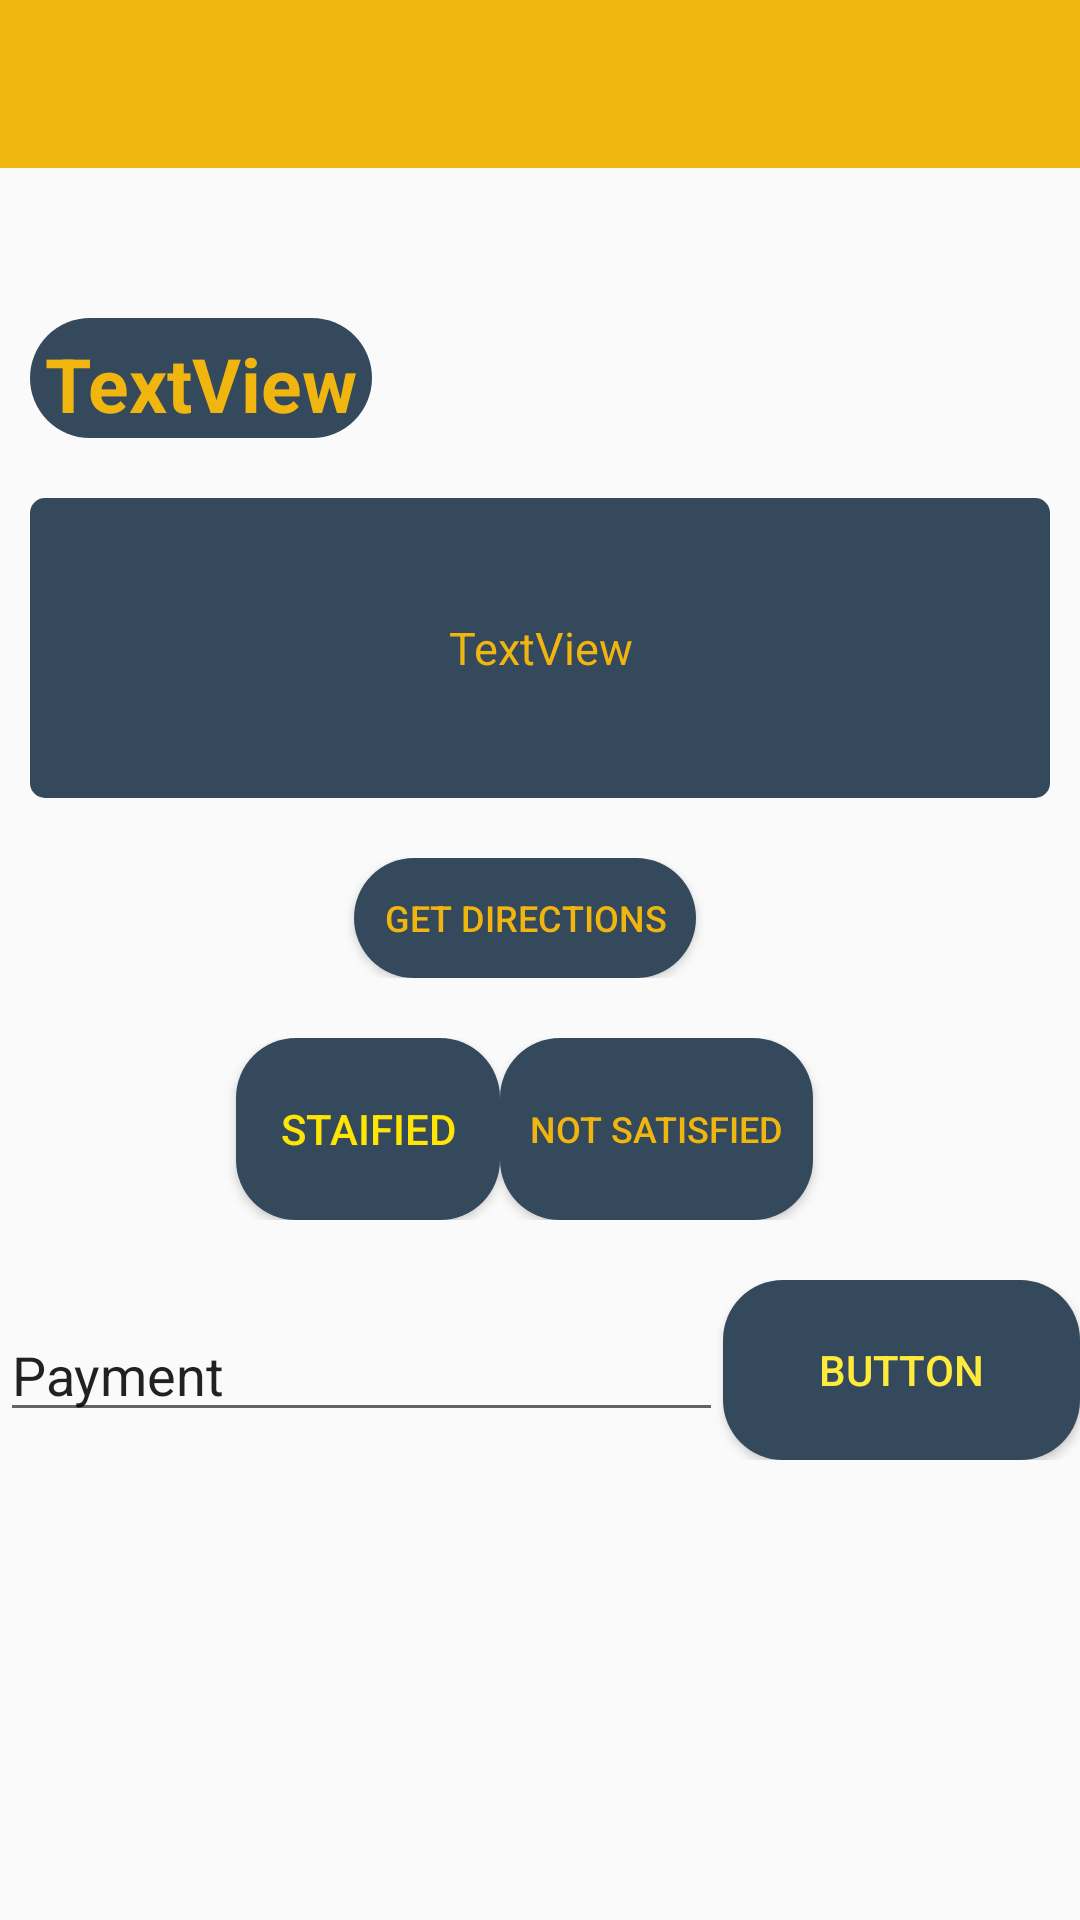

The Android layout XML behind this screen, and the referenced resources:
<!-- AndroidManifest.xml: application theme AppTheme -->
<!-- res/layout/donerequest.xml -->
<?xml version="1.0" encoding="utf-8"?>
<LinearLayout xmlns:android="http://schemas.android.com/apk/res/android"
    xmlns:app="http://schemas.android.com/apk/res-auto"
    xmlns:tools="http://schemas.android.com/tools"
    android:layout_width="match_parent"
    android:layout_height="match_parent"
    android:orientation="vertical"
    tools:context=".pop_up"
    tools:ignore="MissingDefaultResource">

    <androidx.appcompat.widget.Toolbar
        android:id="@+id/actionbar"
        android:layout_width="match_parent"
        android:layout_height="wrap_content"
        android:background="#f1b50f"/>


    <TextView
        android:id="@+id/name_in_service"
        android:layout_width="wrap_content"
        android:layout_height="40dp"
        android:layout_alignParentRight="true"
        android:layout_marginRight="10dp"
        android:background="@drawable/shape"
        android:gravity=""
        android:text="TextView"
        android:textStyle="bold"
        android:textColor="#f1b50f"
        android:textSize="25dp"
        android:layout_gravity="start"
        android:layout_marginTop="50dp"
        android:layout_marginLeft="10dp"
        android:padding="5dp"/>


    <TextView
        android:id="@+id/Detail_in_service"
        android:layout_width="match_parent"
        android:layout_height="wrap_content"
        android:text="TextView"
        android:textSize="15sp"
        android:textColor="#f1b50f"
        android:background="@drawable/texts"
        android:layout_marginLeft="10dp"
        android:layout_marginRight="10dp"
        android:layout_marginTop="20dp"
        android:layout_gravity="start"
        android:gravity="center"

        />

    <LinearLayout
        android:layout_width="match_parent"
        android:layout_height="wrap_content"
        android:layout_marginTop="20dp"
        android:gravity="center"
        android:orientation="horizontal">

        <Button
            android:id="@+id/directionbtn"
            android:layout_width="wrap_content"
            android:layout_height="40dp"
            android:layout_alignParentRight="true"
            android:layout_marginRight="10dp"
            android:background="@drawable/shape"
            android:padding="10dp"
            android:text="Get Directions"
            android:textColor="#f1b50f"
            android:textSize="12dp" />


    </LinearLayout>

    <LinearLayout
        android:layout_width="match_parent"
        android:layout_height="wrap_content"
        android:layout_marginTop="20dp"
        android:layout_weight="0"
        android:gravity="center"
        android:orientation="horizontal">

        <Button
            android:id="@+id/statifed"
            android:layout_width="wrap_content"
            android:layout_height="match_parent"
            android:layout_weight="0"
            android:background="@drawable/shape"
            android:text="Staified"
            android:textColor="#FFE503" />

        <Button
            android:id="@+id/notStatisfied"
            android:layout_width="wrap_content"
            android:layout_height="match_parent"
            android:layout_alignParentRight="true"
            android:layout_marginRight="10dp"
            android:layout_weight="0"
            android:background="@drawable/shape"
            android:padding="10dp"
            android:text="Not Satisfied"
            android:textColor="#f1b50f"
            android:textSize="12dp" />


    </LinearLayout>

    <LinearLayout
        android:layout_width="match_parent"
        android:layout_height="wrap_content"
        android:layout_marginTop="20dp"
        android:gravity="center"
        android:orientation="horizontal">

        <EditText
            android:id="@+id/ToPayamount"
            android:layout_width="wrap_content"
            android:layout_height="wrap_content"
            android:layout_weight="1"
            android:ems="10"
            android:inputType="number"
            android:text="Payment" />

        <Button
            android:id="@+id/paybtn"
            android:layout_width="wrap_content"
            android:layout_height="wrap_content"
            android:layout_weight="1"
            android:background="@drawable/shape"
            android:text="Button"
            android:textColor="#FFEB3B" />


    </LinearLayout>


</LinearLayout>
<!-- resources referenced by this layout -->
<resources>
  <!-- drawable shape (drawable) -->
  <?xml version="1.0" encoding="utf-8"?>
  <shape xmlns:android="http://schemas.android.com/apk/res/android">
  
      <solid android:color="#34495c"></solid>
      <size android:height="60dp"
          android:width="35dp"/>
      <corners android:radius="20dp"></corners>
  
  
  </shape>
  <!-- drawable texts (drawable) -->
  <?xml version="1.0" encoding="utf-8"?>
  <shape xmlns:android="http://schemas.android.com/apk/res/android">
  
  
      <solid android:color="#34495c"></solid>
      <size android:height="100dp"
          android:width="100dp"/>
      <corners android:radius="5dp"></corners>
  
  
  
  </shape>
  <style name="AppTheme" parent="Theme.AppCompat.Light.NoActionBar">
          
          <item name="colorPrimary">@color/colorPrimary</item>
          <item name="colorPrimaryDark">@color/colorPrimaryDark</item>
          <item name="colorAccent">@color/colorAccent</item>
      </style>
  <color name="colorPrimary">#f1b50f</color>
  <color name="colorPrimaryDark">#f1b50f</color>
  <color name="colorAccent">#f1b50f</color>
</resources>
